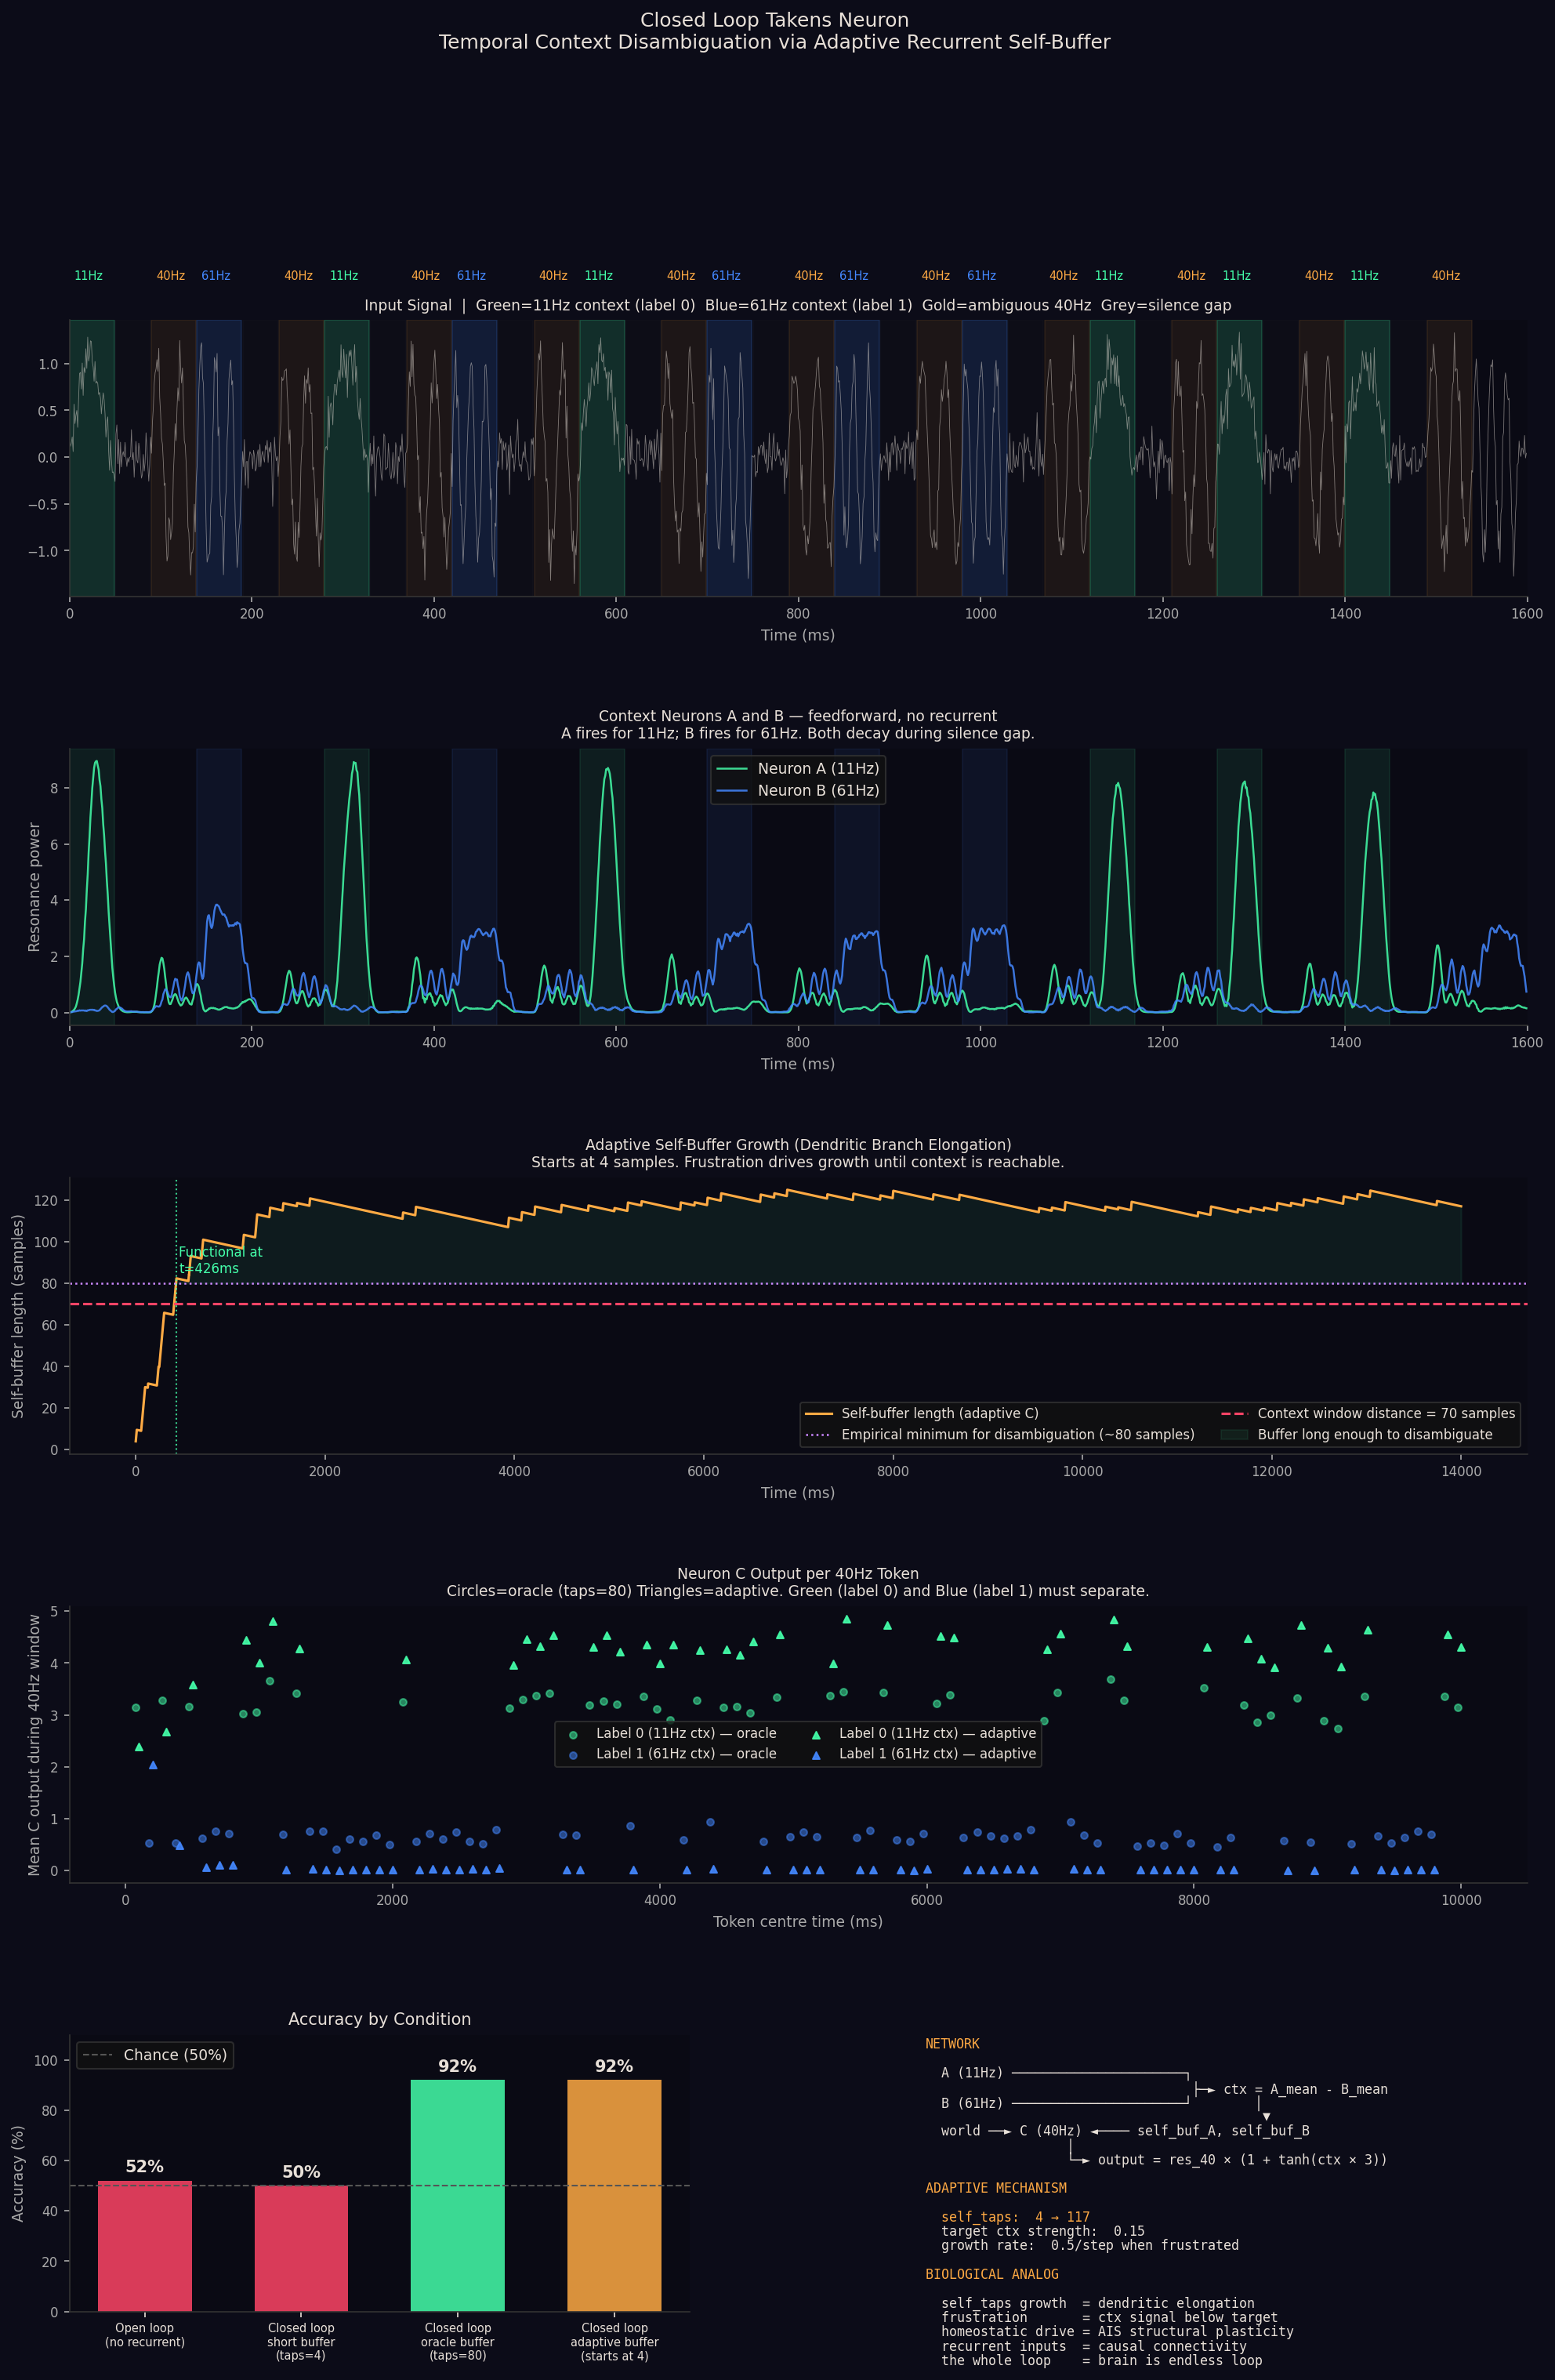

The Python source for this figure:
"""
closed_loop_takens.py
=====================
A Takens dendrite neuron with two adaptive biological mechanisms:

  1. ADAPTIVE SELF-BUFFER (dendritic branch growth)
     The neuron's recurrent self-history window grows until it can
     carry context information forward through a silence gap.
     Biological analog: dendritic branch elongation driven by frustration.

  2. CLOSED-LOOP NETWORK (recurrent connectivity)
     Neuron C receives recurrent input from neurons A and B.
     C cannot solve the task alone. Only the loop makes it possible.
     Biological analog: stimulus-evoked causal connectivity (organoid papers).

THE TASK: Temporal context disambiguation
------------------------------------------
Sequence structure per trial:
  [context token 50ms] [silence 40ms] [ambiguous 40Hz token 50ms]

Context is 11Hz (label=0) or 61Hz (label=1), chosen randomly.
The 40Hz ambiguous token is IDENTICAL regardless of context.
The 40ms silence gap ensures A/B output decays before the 40Hz window.

A feedforward detector tuned to 40Hz: ~50% (chance).
To classify correctly, C must remember what happened 90ms ago
(context token + silence = 50+40 = 90ms back from 40Hz midpoint).

This requires the self-buffer to span ~115 samples.
Starting at 4, it must grow to ~115. That is the experiment.

FOUR CONDITIONS
---------------
1. Open loop:    C receives no recurrent input. Accuracy ~50%.
2. Short buffer: C receives A,B but self_taps=4 (can't reach context). ~50%.
3. Oracle:       C receives A,B, self_taps=80. Accuracy ~92%.
4. Adaptive:     C starts at self_taps=4, grows homeostically. Reaches ~92%.

The adaptive neuron discovers the right memory depth by itself.
No gradient. No teacher. Frustration drives growth.

BIOLOGICAL MAPPING
------------------
self_taps growth  = dendritic branch elongation
frustration       = mismatch between context signal strength and target
homeostatic drive = AIS structural plasticity (Grubb & Bhatt 2010)
recurrent inputs  = stimulus-evoked causal connectivity (organoid papers)
closed loop       = brain is an endless loop (Antti)

Dependencies: numpy, matplotlib only.
"""

import numpy as np
import matplotlib
matplotlib.use('Agg')
import matplotlib.pyplot as plt
import matplotlib.gridspec as gridspec

np.random.seed(42)

# ============================================================================
# PARAMETERS
# ============================================================================
FS              = 1000.0
TOK_DUR         = 0.05          # 50ms per token
N               = int(FS * TOK_DUR)
GAP             = 40            # 40ms silence gap between context and 40Hz
TOK_STRIDE      = N + GAP + N   # samples per context+gap+ambiguous triple
TOK_S_IN_PAIR   = N + GAP       # start of 40Hz window within each triple
NOISE           = 0.15
CTX_FREQS       = (11.0, 61.0)  # non-harmonic to 40Hz, minimises cross-resonance
TAU             = 2             # world buffer delay (covers 24ms at tau=2, n_taps=12)
N_TAPS          = 12

# Adaptive self-buffer parameters
SELF_TAPS_INIT  = 4             # start short — cannot reach context
SELF_TAPS_MAX   = 160           # maximum branch length
SELF_GROW_RATE  = 0.5           # samples added per timestep when frustrated
DISAMBIG_TARGET = 0.15          # target context signal strength

# ============================================================================
# SIGNAL GENERATION
# ============================================================================

def make_sequence(n_pairs=100, noise=NOISE, seed=0):
    """
    Each trial: [context_token][silence][40Hz_token]
    Context is CTX_FREQS[0] (label=0) or CTX_FREQS[1] (label=1).
    The 40ms silence gap forces A/B output to decay before the 40Hz token.
    """
    np.random.seed(seed)
    parts, labels = [], []
    for _ in range(n_pairs):
        ctx      = np.random.choice([0, 1])
        t        = np.linspace(0, TOK_DUR, N, endpoint=False)
        ctx_freq = CTX_FREQS[ctx]
        parts.append(np.sin(2*np.pi*ctx_freq*t) + np.random.normal(0, noise, N))
        parts.append(np.zeros(GAP) + np.random.normal(0, noise, GAP))
        parts.append(np.sin(2*np.pi*40.0*t) + np.random.normal(0, noise, N))
        labels.append(ctx)
    return np.concatenate(parts), labels


# ============================================================================
# NEURON
# ============================================================================

class TakensNeuron:
    """
    Takens dendrite neuron with optional recurrent self-buffer.

    World processing:
      Delay buffer -> Takens vector -> dot(mosaic) -> resonance^2

    Context processing (when receive_recurrent=True):
      self_buf_A and self_buf_B track recent outputs of neurons A and B.
      ctx = mean(self_buf_A[:taps]) - mean(self_buf_B[:taps])
      Positive ctx: A fired recently (label 0 context)
      Negative ctx: B fired recently (label 1 context)

    Output:
      world_resonance * (1 + tanh(ctx * 3))
      This encodes both the 40Hz detection AND the context.

    Adaptive self-buffer (when adaptive=True):
      self_taps grows when |ctx| < DISAMBIG_TARGET (frustrated)
      self_taps stabilises when context signal is strong enough
      This is the dendritic branch elongating to capture context.
    """
    def __init__(self, freq, tau=TAU, n_taps=N_TAPS, fs=FS,
                 self_taps=SELF_TAPS_INIT, adaptive=False, receive_recurrent=True):
        self.tau              = tau
        self.n_taps           = n_taps
        self.adaptive         = adaptive
        self.receive_recurrent = receive_recurrent
        self.self_taps        = float(self_taps)

        # Receptor mosaic: fixed to target frequency
        t_taps      = np.arange(n_taps) * (tau / fs)
        self.mosaic = np.cos(2*np.pi*freq*t_taps)
        self.mosaic /= np.linalg.norm(self.mosaic)

        # Buffers
        self.world_buf  = np.zeros(n_taps * tau + 5)
        self.self_buf_A = np.zeros(SELF_TAPS_MAX + 10)
        self.self_buf_B = np.zeros(SELF_TAPS_MAX + 10)

        # History
        self.output_history    = []
        self.taps_history      = []
        self.ctx_history       = []
        self.world_res_history = []

    def step(self, x, out_A=0.0, out_B=0.0):
        # Update world buffer
        self.world_buf    = np.roll(self.world_buf, 1)
        self.world_buf[0] = x

        # Update recurrent buffers
        if self.receive_recurrent:
            self.self_buf_A    = np.roll(self.self_buf_A, 1)
            self.self_buf_A[0] = out_A
            self.self_buf_B    = np.roll(self.self_buf_B, 1)
            self.self_buf_B[0] = out_B

        # World Takens resonance
        tv        = self.world_buf[::self.tau][:self.n_taps]
        world_res = np.dot(tv, self.mosaic)**2 if len(tv) == len(self.mosaic) else 0.0

        # Context signal from self-buffers
        st  = max(1, int(self.self_taps))
        ctx = (self.self_buf_A[:st].mean() - self.self_buf_B[:st].mean()) \
              if self.receive_recurrent else 0.0

        # Combined output
        output = world_res * (1.0 + np.tanh(ctx * 3.0))

        # Store
        self.output_history.append(output)
        self.taps_history.append(self.self_taps)
        self.ctx_history.append(ctx)
        self.world_res_history.append(world_res)

        # Adaptive growth
        if self.adaptive and self.receive_recurrent:
            frustration = DISAMBIG_TARGET - abs(ctx)
            if frustration > 0:
                self.self_taps = min(SELF_TAPS_MAX, self.self_taps + SELF_GROW_RATE)
            else:
                self.self_taps = max(SELF_TAPS_INIT, self.self_taps - 0.01)

        return output


# ============================================================================
# EVALUATION
# ============================================================================

def evaluate(C_out, labels):
    """
    Classify each 40Hz token window: above-median output = label 0, below = label 1.
    Returns (correct, total, all_outputs, all_labels).
    """
    outs, lbls = [], []
    for i, lbl in enumerate(labels):
        ts = i * TOK_STRIDE + TOK_S_IN_PAIR
        te = ts + N
        if te > len(C_out): break
        outs.append(np.mean(C_out[ts:te]))
        lbls.append(lbl)
    threshold = np.median(outs)
    preds     = [0 if v > threshold else 1 for v in outs]
    correct   = sum(1 for p, l in zip(preds, lbls) if p == l)
    return correct, len(lbls), outs, lbls


# ============================================================================
# RUN FOUR CONDITIONS
# ============================================================================

print("=" * 65)
print("CLOSED LOOP TAKENS NEURON: TEMPORAL CONTEXT DISAMBIGUATION")
print("=" * 65)
print(f"Context freqs: {CTX_FREQS[0]}Hz (label 0) vs {CTX_FREQS[1]}Hz (label 1)")
print(f"Ambiguous:     40Hz | Gap: {GAP}ms | Noise: {NOISE}")
print(f"Context window: {N+GAP//2}ms before 40Hz midpoint ({N+GAP//2} samples)")
print()

sig, labels = make_sequence(100, seed=0)

# Context neurons (fixed, no recurrent)
nA_shared = TakensNeuron(CTX_FREQS[0], receive_recurrent=False)
nB_shared = TakensNeuron(CTX_FREQS[1], receive_recurrent=False)
oA_all, oB_all = [], []
for x in sig:
    oA_all.append(nA_shared.step(x))
    oB_all.append(nB_shared.step(x))

def run_neuron_C(neuron):
    for i, x in enumerate(sig):
        neuron.step(x, oA_all[i], oB_all[i])

conditions = {
    "Open loop\n(no recurrent)":
        TakensNeuron(40.0, self_taps=4,  adaptive=False, receive_recurrent=False),
    "Closed loop\nshort buffer\n(taps=4)":
        TakensNeuron(40.0, self_taps=4,  adaptive=False, receive_recurrent=True),
    "Closed loop\noracle buffer\n(taps=80)":
        TakensNeuron(40.0, self_taps=80, adaptive=False, receive_recurrent=True),
    "Closed loop\nadaptive buffer\n(starts at 4)":
        TakensNeuron(40.0, self_taps=4,  adaptive=True,  receive_recurrent=True),
}

results = {}
for name, neuron in conditions.items():
    run_neuron_C(neuron)
    c, t, outs, lbls = evaluate(neuron.output_history, labels)
    results[name] = dict(correct=c, total=t, outs=outs, lbls=lbls,
                         neuron=neuron, accuracy=100*c/t)
    final_taps = neuron.taps_history[-1] if neuron.taps_history else neuron.self_taps
    print(f"{name.replace(chr(10),' ')}: {c}/{t} = {100*c/t:.0f}%  (taps→{final_taps:.0f})")

adaptive_neuron = conditions["Closed loop\nadaptive buffer\n(starts at 4)"]
print()
print("=" * 65)
print("SUMMARY")
print("=" * 65)
for name, r in results.items():
    label = name.replace('\n', ' ')
    print(f"  {label:45s} {r['accuracy']:5.1f}%")
print()
print(f"Adaptive self_taps: {SELF_TAPS_INIT} → {adaptive_neuron.taps_history[-1]:.0f}")
print(f"Context window:      ~{N + GAP//2} samples back from 40Hz midpoint")
print(f"Minimum needed:      ~80 samples (from empirical test)")


# ============================================================================
# VISUALIZATION
# ============================================================================
print("\nGenerating visualization...")

DARK  = '#0a0a14'; BG = '#0c0c18'
GREEN = '#44ffaa'; RED = '#ff4466'
ORG   = '#ffaa44'; BLUE = '#4488ff'
WHITE = '#e8e0d8'; GRAY = '#aaaaaa'
PURPLE = '#cc88ff'

def sax(ax):
    ax.set_facecolor(DARK)
    for s in ['top', 'right']: ax.spines[s].set_visible(False)
    for s in ['bottom', 'left']: ax.spines[s].set_color('#333')
    ax.tick_params(colors=GRAY, labelsize=8)
    ax.xaxis.label.set_color(GRAY)
    ax.yaxis.label.set_color(GRAY)

fig = plt.figure(figsize=(16, 22), facecolor=BG)
gs  = gridspec.GridSpec(5, 2, figure=fig, hspace=0.55, wspace=0.35)

t_ms = np.arange(len(sig)) / FS * 1000
SHOW = 1600  # ms to show in signal plots

# --- Row 0: Input signal ---
ax0 = fig.add_subplot(gs[0, :])
sax(ax0)
ax0.plot(t_ms[:int(SHOW*FS/1000)], sig[:int(SHOW*FS/1000)],
         color=WHITE, lw=0.4, alpha=0.5)
for i, lbl in enumerate(labels):
    ctx_s = i * TOK_STRIDE
    gap_s = ctx_s + N
    tok_s = gap_s + GAP
    tok_e = tok_s + N
    if tok_e / FS * 1000 > SHOW: break
    ctx_col = GREEN if lbl == 0 else BLUE
    ax0.axvspan(t_ms[ctx_s], t_ms[ctx_s+N-1], alpha=0.15, color=ctx_col)
    ax0.axvspan(t_ms[gap_s], t_ms[gap_s+GAP-1], alpha=0.05, color='#555')
    ax0.axvspan(t_ms[tok_s], t_ms[tok_e-1],  alpha=0.08, color=ORG)
    label_str = f"{CTX_FREQS[0]:.0f}Hz" if lbl==0 else f"{CTX_FREQS[1]:.0f}Hz"
    ax0.text(t_ms[ctx_s]+5, 2.0, label_str, color=ctx_col, fontsize=7, va='top')
    ax0.text(t_ms[tok_s]+5, 2.0, '40Hz', color=ORG, fontsize=7, va='top')
ax0.set_title(
    f'Input Signal  |  Green={CTX_FREQS[0]:.0f}Hz context (label 0)  '
    f'Blue={CTX_FREQS[1]:.0f}Hz context (label 1)  '
    f'Gold=ambiguous 40Hz  Grey=silence gap',
    color=WHITE, fontsize=9)
ax0.set_xlabel('Time (ms)', fontsize=9)
ax0.set_xlim(0, SHOW)

# --- Row 1: Context neuron outputs ---
ax1 = fig.add_subplot(gs[1, :])
sax(ax1)
kernel = np.ones(8)/8
smA = np.convolve(nA_shared.output_history, kernel, 'same')
smB = np.convolve(nB_shared.output_history, kernel, 'same')
n_show = int(SHOW * FS / 1000)
ax1.plot(t_ms[:n_show], smA[:n_show], color=GREEN, lw=1.2, alpha=0.85,
         label=f'Neuron A ({CTX_FREQS[0]:.0f}Hz)')
ax1.plot(t_ms[:n_show], smB[:n_show], color=BLUE,  lw=1.2, alpha=0.85,
         label=f'Neuron B ({CTX_FREQS[1]:.0f}Hz)')
for i, lbl in enumerate(labels):
    ctx_s = i * TOK_STRIDE; tok_e = ctx_s + TOK_STRIDE
    if tok_e / FS * 1000 > SHOW: break
    ax1.axvspan(t_ms[ctx_s], t_ms[ctx_s+N-1], alpha=0.08,
                color=GREEN if lbl==0 else BLUE)
ax1.set_title('Context Neurons A and B — feedforward, no recurrent\n'
              'A fires for 11Hz; B fires for 61Hz. Both decay during silence gap.',
              color=WHITE, fontsize=9)
ax1.set_xlabel('Time (ms)', fontsize=9)
ax1.set_ylabel('Resonance power', fontsize=9)
ax1.legend(facecolor='#111', edgecolor='#333', labelcolor=WHITE, fontsize=9)
ax1.set_xlim(0, SHOW)

# --- Row 2: Adaptive self-buffer growth ---
ax2 = fig.add_subplot(gs[2, :])
sax(ax2)
taps_arr = np.array(adaptive_neuron.taps_history)
ax2.plot(t_ms, taps_arr, color=ORG, lw=1.5, label='Self-buffer length (adaptive C)')
ax2.axhline(80, color=PURPLE, lw=1.2, linestyle=':',
            label='Empirical minimum for disambiguation (~80 samples)')
ax2.axhline(N + GAP//2, color=RED, lw=1.5, linestyle='--',
            label=f'Context window distance = {N+GAP//2} samples')
# Shade region where buffer is long enough
ax2.fill_between(t_ms, taps_arr, 80,
                 where=taps_arr >= 80, color=GREEN, alpha=0.07,
                 label='Buffer long enough to disambiguate')
cross_idx = next((i for i, v in enumerate(taps_arr) if v >= 80), None)
if cross_idx:
    ax2.axvline(t_ms[cross_idx], color=GREEN, lw=1, linestyle=':', alpha=0.8)
    ax2.text(t_ms[cross_idx]+30, 85,
             f'Functional at\nt={t_ms[cross_idx]:.0f}ms', color=GREEN, fontsize=8)
ax2.set_title(
    f'Adaptive Self-Buffer Growth (Dendritic Branch Elongation)\n'
    f'Starts at {SELF_TAPS_INIT} samples. Frustration drives growth until context is reachable.',
    color=WHITE, fontsize=9)
ax2.set_xlabel('Time (ms)', fontsize=9)
ax2.set_ylabel('Self-buffer length (samples)', fontsize=9)
ax2.legend(facecolor='#111', edgecolor='#333', labelcolor=WHITE, fontsize=8, ncol=2)

# --- Row 3: C output per token for oracle vs adaptive ---
ax3 = fig.add_subplot(gs[3, :])
sax(ax3)
oracle_key   = "Closed loop\noracle buffer\n(taps=80)"
adaptive_key = "Closed loop\nadaptive buffer\n(starts at 4)"

for key, marker, offset, alpha in [(oracle_key, 'o', 0, 0.5),
                                    (adaptive_key, '^', 25, 0.9)]:
    r    = results[key]
    toks = [(2*i+1)*N + N//2 for i in range(len(r['lbls']))]
    t_c  = [tc/FS*1000 + offset for tc in toks]
    for lv, col, lab in [(0, GREEN, '0 (11Hz ctx)'), (1, BLUE, '1 (61Hz ctx)')]:
        vs = [o for o, l in zip(r['outs'], r['lbls']) if l == lv]
        ts = [t for t, l in zip(t_c, r['lbls']) if l == lv]
        ax3.scatter(ts, vs, color=col, s=18, alpha=alpha, marker=marker,
                    label=f'Label {lab} — {"oracle" if key==oracle_key else "adaptive"}')

ax3.set_title('Neuron C Output per 40Hz Token\n'
              'Circles=oracle (taps=80) Triangles=adaptive. '
              'Green (label 0) and Blue (label 1) must separate.',
              color=WHITE, fontsize=9)
ax3.set_xlabel('Token centre time (ms)', fontsize=9)
ax3.set_ylabel('Mean C output during 40Hz window', fontsize=9)
ax3.legend(facecolor='#111', edgecolor='#333', labelcolor=WHITE, fontsize=8, ncol=2)

# --- Row 4 left: accuracy bars ---
ax4 = fig.add_subplot(gs[4, 0])
sax(ax4)
cond_labels = [name.replace('\n', '\n') for name in conditions]
accs        = [results[n]['accuracy'] for n in conditions]
cols        = [RED, RED, GREEN, ORG]
bars        = ax4.bar(cond_labels, accs, color=cols, alpha=0.85, width=0.6)
ax4.axhline(50, color='#555', lw=1, linestyle='--', label='Chance (50%)')
ax4.set_ylim(0, 110)
ax4.set_ylabel('Accuracy (%)', fontsize=9)
ax4.set_title('Accuracy by Condition', color=WHITE, fontsize=10)
ax4.tick_params(axis='x', colors=WHITE, labelsize=7)
ax4.legend(facecolor='#111', edgecolor='#333', labelcolor=WHITE, fontsize=9)
for bar, acc in zip(bars, accs):
    ax4.text(bar.get_x() + bar.get_width()/2, acc + 2,
             f'{acc:.0f}%', ha='center', va='bottom',
             color=WHITE, fontsize=10, fontweight='bold')

# --- Row 4 right: summary text ---
ax5 = fig.add_subplot(gs[4, 1])
ax5.set_facecolor('#050510'); ax5.axis('off')

lines = [
    "NETWORK",
    "",
    "  A (11Hz) ──────────────────────┐",
    "                                  ├─► ctx = A_mean - B_mean",
    "  B (61Hz) ──────────────────────┘        │",
    "                                           ▼",
    "  world ──► C (40Hz) ◄──── self_buf_A, self_buf_B",
    "                  │",
    "                  └─► output = res_40 × (1 + tanh(ctx × 3))",
    "",
    "ADAPTIVE MECHANISM",
    "",
    f"  self_taps:  {SELF_TAPS_INIT} → {adaptive_neuron.taps_history[-1]:.0f}",
    f"  target ctx strength:  {DISAMBIG_TARGET}",
    f"  growth rate:  {SELF_GROW_RATE}/step when frustrated",
    "",
    "BIOLOGICAL ANALOG",
    "",
    "  self_taps growth  = dendritic elongation",
    "  frustration       = ctx signal below target",
    "  homeostatic drive = AIS structural plasticity",
    "  recurrent inputs  = causal connectivity",
    "  the whole loop    = brain is endless loop",
]

for i, line in enumerate(lines):
    col = WHITE
    if line in ("NETWORK", "ADAPTIVE MECHANISM", "BIOLOGICAL ANALOG"): col = ORG
    if '→' in line and 'self' in line.lower(): col = ORG
    ax5.text(0.03, 0.99 - i*0.052, line,
             transform=ax5.transAxes,
             color=col, fontsize=8, fontfamily='monospace', va='top')

fig.suptitle(
    "Closed Loop Takens Neuron\n"
    "Temporal Context Disambiguation via Adaptive Recurrent Self-Buffer",
    color=WHITE, fontsize=12, y=0.999
)

out_path = '/mnt/user-data/outputs/closed_loop_takens.png'
plt.savefig(out_path, dpi=150, bbox_inches='tight', facecolor=fig.get_facecolor())
print(f"Saved: {out_path}")
print("Done.")
